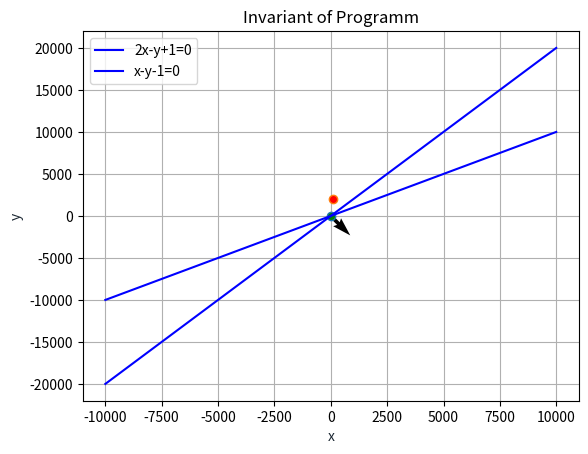

Reproduce this figure in Python.
import matplotlib.pyplot as plt
import numpy as np
LARGE_INT = 10000

x = np.linspace(-LARGE_INT,LARGE_INT,2*(LARGE_INT))

#positive points
plt.plot([4], [3], marker="o", markersize=6, markerfacecolor="green")

#Negative Points
plt.plot([100], [2000], marker="o", markersize=6, markerfacecolor="red")

#ICE pairs
plt.quiver([0], [0], [1], [-1], color=["black"])



plt.plot(x, 2*x+1, '-b', label='2x-y+1=0')
plt.plot(x, x - 1, '-b', label='x-y-1=0')


plt.title('Invariant of Programm')
plt.xlabel('x', color='#1C2833')
plt.ylabel('y', color='#1C2833')
plt.legend(loc='upper left')
plt.grid()
plt.show()